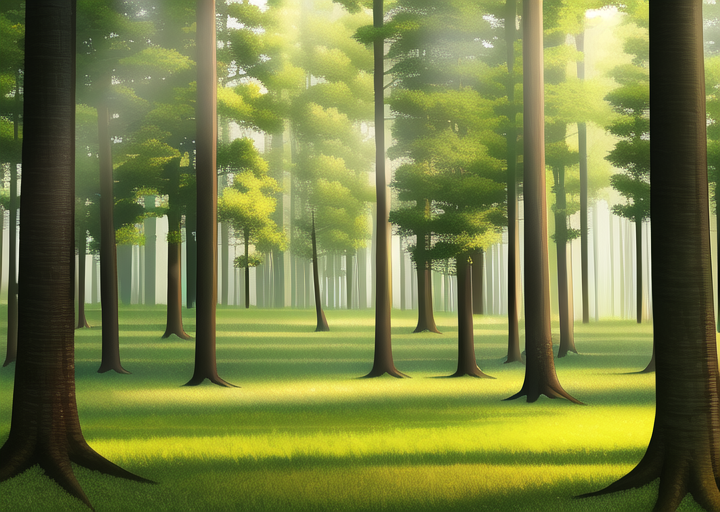
Generation parameters embedded in this image by AUTOMATIC1111 Stable Diffusion web UI or a fork of it (Forge, ...) (PNG 'parameters' text chunk):
masterpiece, best quality, ((forest)), daytime, 
Negative prompt: lowres, bad anatomy, bad hands, text, error, missing fingers, extra digit, fewer digits, cropped, worst quality, low quality, normal quality, jpeg artifacts, signature, watermark, username, blurry, artist name, road
Steps: 38, Sampler: Euler a, CFG scale: 12, Seed: 3213980872, Size: 720x512, Model hash: 89d59c3dde, Model: nai, Clip skip: 2, Version: v1.3.1